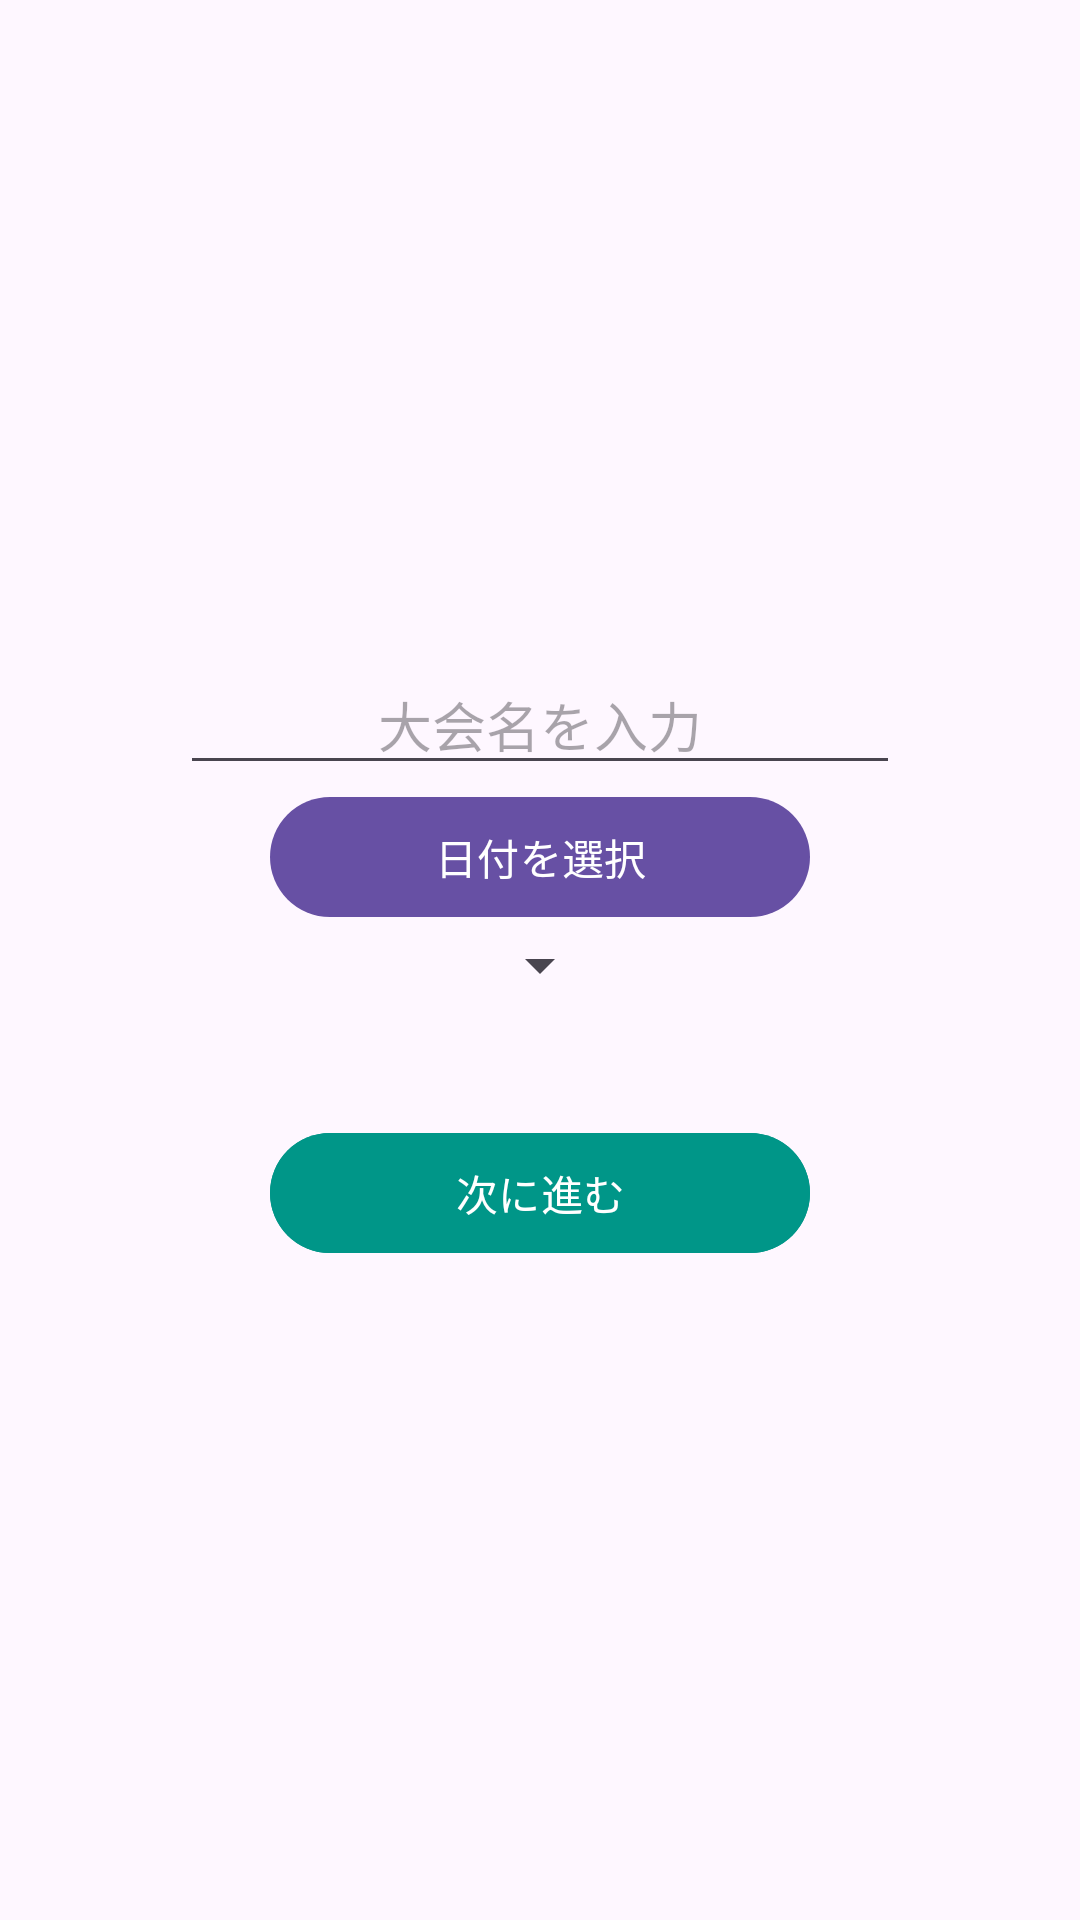

Layout XML and referenced resources for this Android screen:
<!-- AndroidManifest.xml: application theme Theme.TTMatchLog -->
<!-- res/layout/activity_tournament_input.xml -->
<?xml version="1.0" encoding="utf-8"?>
<androidx.constraintlayout.widget.ConstraintLayout
    xmlns:android="http://schemas.android.com/apk/res/android"
    xmlns:app="http://schemas.android.com/apk/res-auto"
    android:id="@+id/main"
    android:layout_width="match_parent"
    android:layout_height="match_parent"
    android:padding="60dp"
    >

    
    <EditText
        android:id="@+id/tournamentNameEditText"
        android:layout_width="0dp"
        android:layout_height="wrap_content"
        android:hint="大会名を入力"
        android:inputType="text"
        android:maxLines="1"
        app:layout_constraintTop_toTopOf="parent"
        app:layout_constraintBottom_toTopOf="@id/datePickerButton"
        app:layout_constraintStart_toStartOf="parent"
        app:layout_constraintEnd_toEndOf="parent"
        app:layout_constraintVertical_chainStyle="packed"
        android:gravity="center"/>

    
    <Button
        android:id="@+id/datePickerButton"
        android:layout_width="180dp"
        android:layout_height="wrap_content"
        android:text="日付を選択"
        app:layout_constraintTop_toBottomOf="@id/tournamentNameEditText"
        app:layout_constraintBottom_toTopOf="@id/matchTypeSpinner"
        app:layout_constraintStart_toStartOf="parent"
        app:layout_constraintEnd_toEndOf="parent"
        android:gravity="center"/>

    
    <Spinner
        android:id="@+id/matchTypeSpinner"
        android:layout_width="wrap_content"
        android:layout_height="wrap_content"
        app:layout_constraintTop_toBottomOf="@id/datePickerButton"
        app:layout_constraintBottom_toTopOf="@id/nextButton"
        app:layout_constraintStart_toStartOf="parent"
        app:layout_constraintEnd_toEndOf="parent"/>

    
    <Button
        android:id="@+id/nextButton"
        android:layout_width="180dp"
        android:layout_height="wrap_content"
        android:text="次に進む"
        app:layout_constraintTop_toBottomOf="@id/matchTypeSpinner"
        app:layout_constraintBottom_toBottomOf="parent"
        app:layout_constraintStart_toStartOf="parent"
        app:layout_constraintEnd_toEndOf="parent"
        android:backgroundTint="#009688"
        android:layout_marginTop="40dp"
        android:gravity="center"/>


</androidx.constraintlayout.widget.ConstraintLayout>
<!-- resources referenced by this layout -->
<resources>
  <style name="Theme.TTMatchLog" parent="Base.Theme.TTMatchLog" />
  <style name="Base.Theme.TTMatchLog" parent="Theme.Material3.DayNight.NoActionBar">
          
          
      </style>
</resources>
